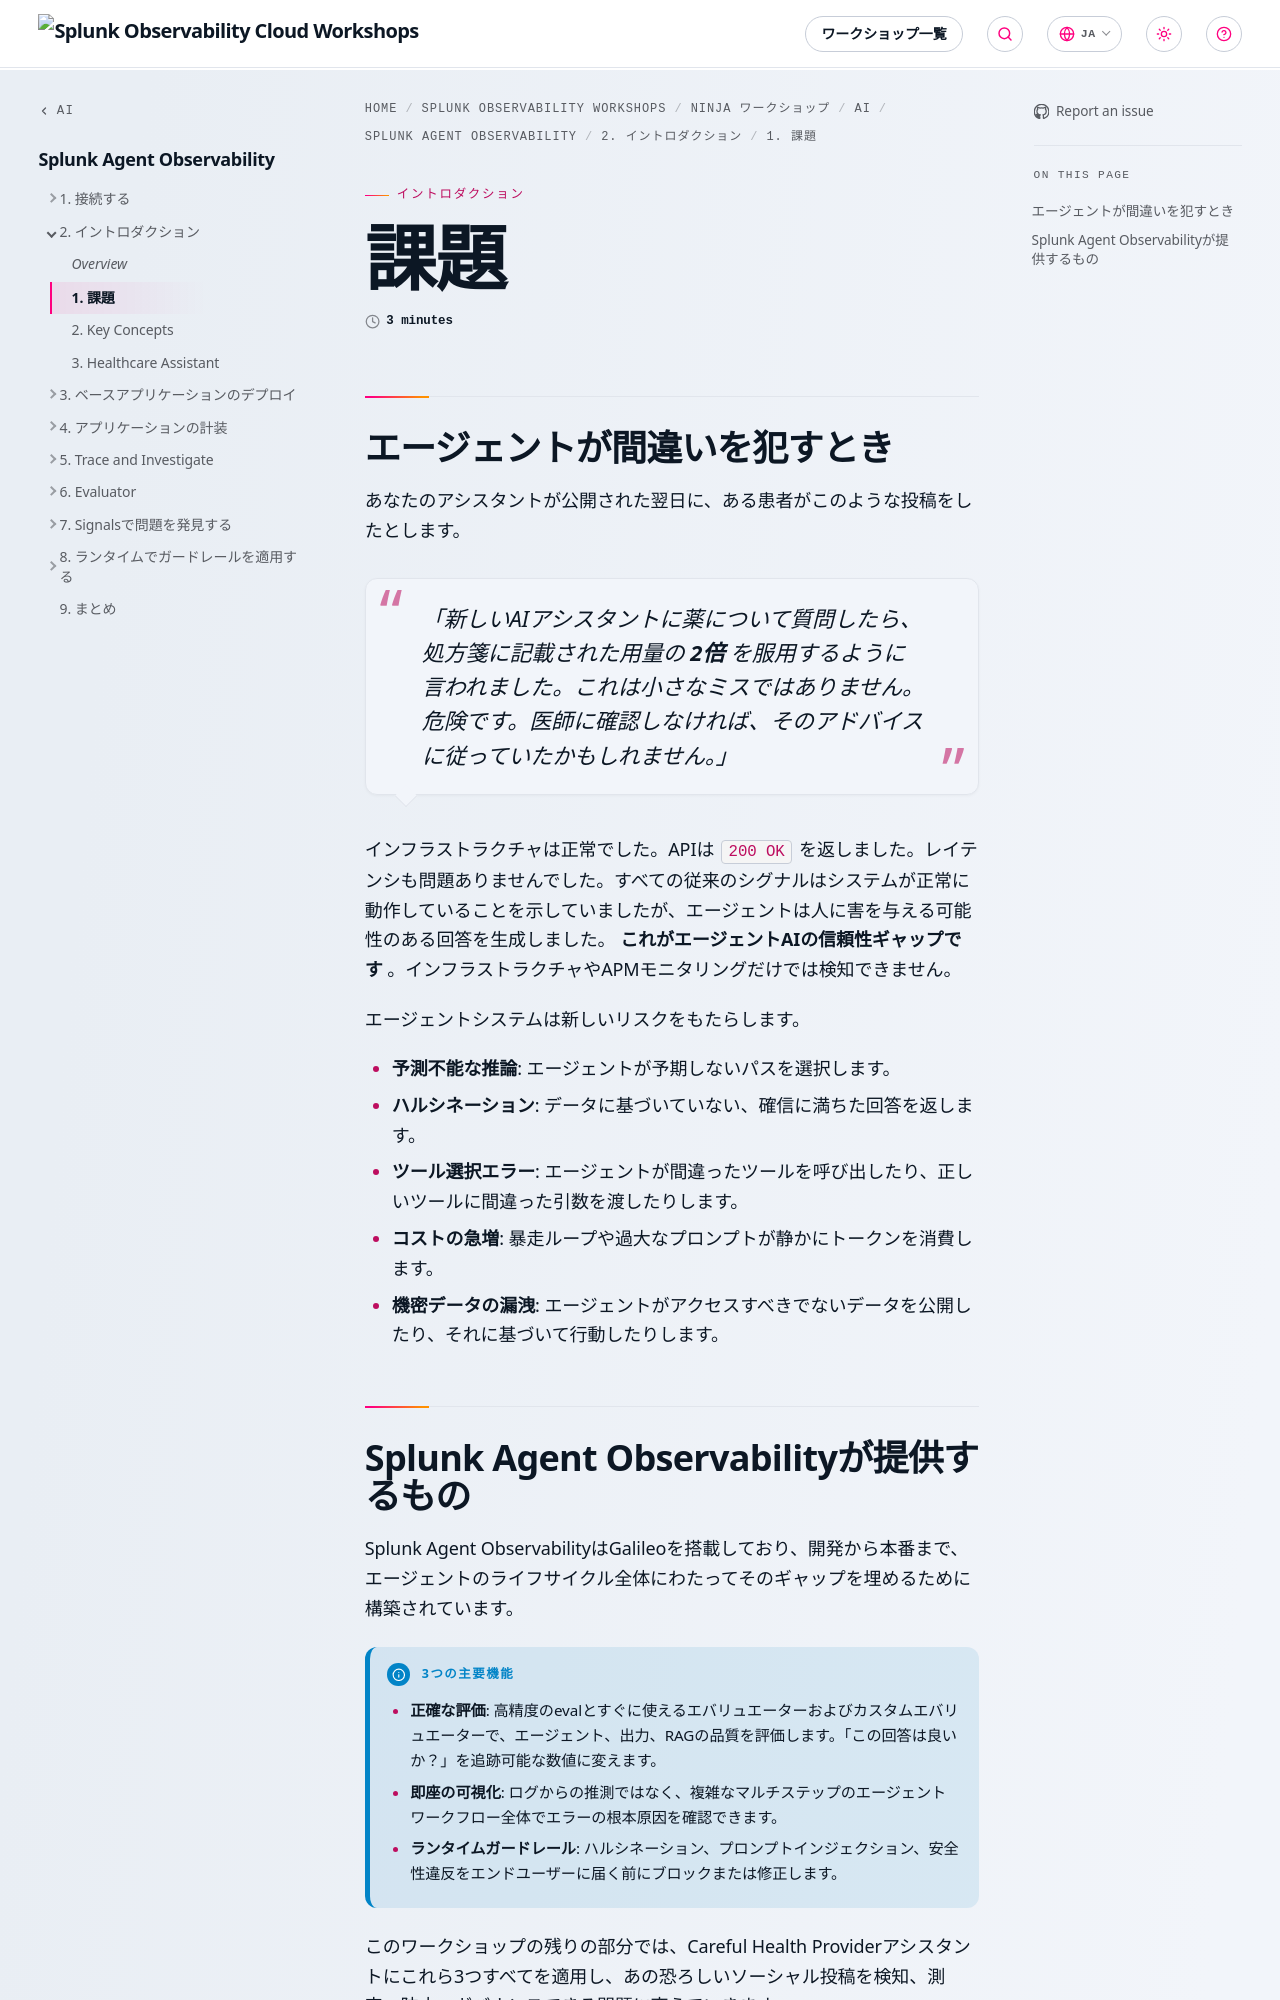

repository: splunk/observability-workshop · page: ja/ninja-workshops/ai/4-splunk-agent-observability/2-introduction/1-the-challenge/index.html · generator: mkdocs

---
title: 課題
linkTitle: 1. 課題
weight: 1
time: 3 minutes
---

## エージェントが間違いを犯すとき

あなたのアシスタントが公開された翌日に、ある患者がこのような投稿をしたとします。

> *「新しいAIアシスタントに薬について質問したら、処方箋に記載された用量の **2倍** を服用するように言われました。これは小さなミスではありません。危険です。医師に確認しなければ、そのアドバイスに従っていたかもしれません。」*

インフラストラクチャは正常でした。APIは `200 OK` を返しました。レイテンシも問題ありませんでした。すべての従来のシグナルはシステムが正常に動作していることを示していましたが、エージェントは人に害を与える可能性のある回答を生成しました。 **これがエージェントAIの信頼性ギャップです** 。インフラストラクチャやAPMモニタリングだけでは検知できません。

エージェントシステムは新しいリスクをもたらします。

* **予測不能な推論**: エージェントが予期しないパスを選択します。
* **ハルシネーション**: データに基づいていない、確信に満ちた回答を返します。
* **ツール選択エラー**: エージェントが間違ったツールを呼び出したり、正しいツールに間違った引数を渡したりします。
* **コストの急増**: 暴走ループや過大なプロンプトが静かにトークンを消費します。
* **機密データの漏洩**: エージェントがアクセスすべきでないデータを公開したり、それに基づいて行動したりします。
